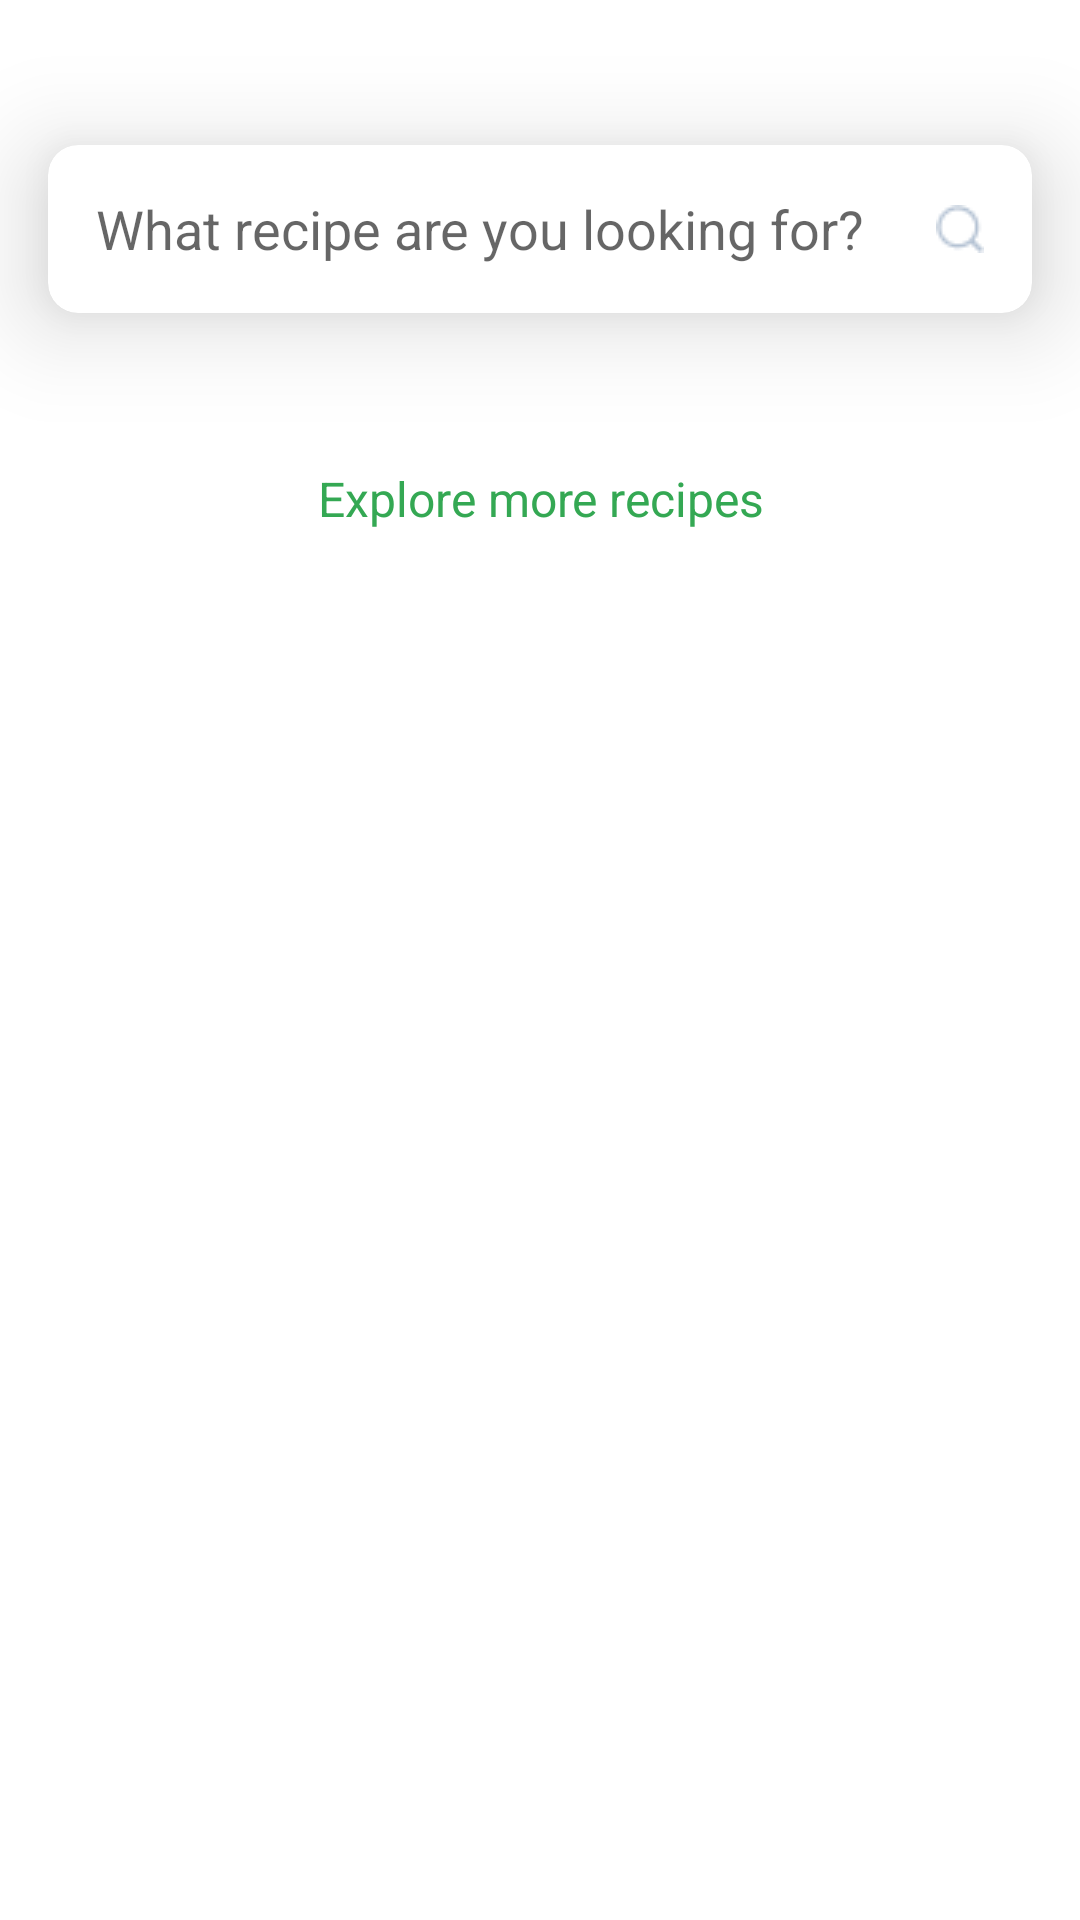

Write the Android layout XML for this screen, with the resource values it uses.
<!-- AndroidManifest.xml: application theme AppTheme -->
<!-- res/layout/content_recipe_fragment.xml -->
<?xml version="1.0" encoding="utf-8"?>
<layout xmlns:android="http://schemas.android.com/apk/res/android"
    xmlns:app="http://schemas.android.com/apk/res-auto"
    xmlns:tools="http://schemas.android.com/tools"
    xmlns:card_view="http://schemas.android.com/apk/res-auto">

    <data>

    </data>

    <LinearLayout
        android:layout_width="match_parent"
        android:layout_height="match_parent"
        android:layout_margin="16dp"
        android:orientation="vertical">

        <TextView
            android:layout_width="match_parent"
            android:layout_height="wrap_content"
            android:layout_marginStart="16dp"
            android:layout_marginLeft="16dp"
            android:layout_marginBottom="16dp"
            android:text="Search by Recipe"
            android:textColor="@color/white"
            android:textSize="24dp"
             />

        <include
            layout="@layout/recipe_search_bar"
            android:layout_width="match_parent"
            android:layout_height="56dp"
            android:layout_marginStart="16dp"
            android:layout_marginEnd="16dp"
            android:layout_marginBottom="16dp" />

        <androidx.cardview.widget.CardView
            android:layout_width="match_parent"
            android:layout_height="match_parent"
            app:cardCornerRadius="24dp"
            app:cardElevation="0dp"
            card_view:cardPreventCornerOverlap="false"
            card_view:cardUseCompatPadding="true">

            <LinearLayout
                android:layout_width="match_parent"
                android:layout_height="wrap_content"
                android:orientation="vertical">

                <androidx.recyclerview.widget.RecyclerView
                    android:id="@+id/recipe_list"
                    android:layout_width="match_parent"
                    android:layout_height="wrap_content"
                    android:layout_marginTop="16dp"
                    app:layoutManager="androidx.recyclerview.widget.LinearLayoutManager"
                    tools:itemCount="6"
                    tools:listitem="@layout/recipe_item" />

                <TextView
                    android:background="#fff"
                    android:layout_width="match_parent"
                    android:layout_height="wrap_content"
                    android:layout_marginTop="16dp"
                    android:gravity="center_horizontal"
                    android:paddingBottom="16dp"
                    android:text="@string/explore_more_recipes"
                    android:textColor="@color/backgroundGreen"
                    android:textSize="16sp" />
            </LinearLayout>

        </androidx.cardview.widget.CardView>


    </LinearLayout>
</layout>
<!-- res/layout/recipe_search_bar.xml (included above) -->
<?xml version="1.0" encoding="utf-8"?>
<androidx.cardview.widget.CardView
    android:layout_width="match_parent"
    android:layout_height="56dp"
    xmlns:app="http://schemas.android.com/apk/res-auto"
    xmlns:android="http://schemas.android.com/apk/res/android"
    app:cardElevation="20dp"
    app:cardCornerRadius="10dp"
    >
    <RelativeLayout

        android:layout_width="match_parent"
        android:layout_height="match_parent"
        >
        <EditText
            android:id="@+id/search_hint"
            android:layout_width="wrap_content"
            android:layout_height="wrap_content"
            android:hint="What recipe are you looking for?"
            android:layout_centerVertical="true"
            android:inputType="text"
            android:background="@null"
            android:layout_marginLeft="16dp"
            android:layout_marginStart="16dp"
            />

        <ImageView
            android:layout_width="wrap_content"
            android:layout_height="wrap_content"
            app:srcCompat="@drawable/ic_search"
            android:layout_alignEnd="@id/search_hint"
            android:layout_gravity="center_vertical|end"
            android:layout_alignRight="@id/search_hint"
            android:layout_alignParentEnd="true"
            android:layout_alignParentRight="true"
            android:layout_marginEnd="16dp"
            android:layout_marginRight="16dp"
            android:layout_centerVertical="true"/>
    </RelativeLayout>

</androidx.cardview.widget.CardView>
<!-- res/layout/recipe_item.xml (included above) -->
<?xml version="1.0" encoding="utf-8"?>
<androidx.cardview.widget.CardView
    android:layout_width="match_parent"
    android:layout_height="wrap_content"
    xmlns:android="http://schemas.android.com/apk/res/android"
    xmlns:app="http://schemas.android.com/apk/res-auto"
    >
    <androidx.constraintlayout.widget.ConstraintLayout

        android:layout_width="match_parent"
        android:layout_height="match_parent">

        <TextView
            android:id="@+id/textView6"
            android:layout_width="wrap_content"
            android:layout_height="wrap_content"
            android:layout_marginStart="32dp"
            android:layout_marginLeft="32dp"
            android:layout_marginTop="16dp"
            android:text="My search history"
            android:textColor="@color/blck"
            android:textSize="18sp"
            android:alpha="0.67"
            app:layout_constraintStart_toStartOf="parent"
            app:layout_constraintTop_toTopOf="parent" />

        <View
            android:id="@+id/view"
            android:layout_width="0dp"
            android:layout_height="1dp"
            android:layout_marginTop="16dp"
            android:alpha="0.1"
            android:background="@color/blck"
            app:layout_constraintEnd_toEndOf="@+id/imageView2"
            app:layout_constraintStart_toStartOf="@+id/textView6"
            app:layout_constraintTop_toBottomOf="@+id/textView6" />

        <ImageView
            android:id="@+id/imageView2"
            android:layout_width="wrap_content"
            android:layout_height="wrap_content"
            android:layout_marginEnd="32dp"
            android:layout_marginRight="32dp"
            app:layout_constraintBottom_toBottomOf="@+id/textView6"
            app:layout_constraintEnd_toEndOf="parent"
            app:layout_constraintHorizontal_bias="1.0"
            app:layout_constraintStart_toEndOf="@+id/textView6"
            app:layout_constraintTop_toTopOf="@+id/textView6"
            app:srcCompat="@drawable/arrow" />
    </androidx.constraintlayout.widget.ConstraintLayout>
</androidx.cardview.widget.CardView>
<!-- resources referenced by this layout -->
<resources>
  <color name="backgroundGreen">#34A853</color>
  <color name="blck">#000</color>
  <color name="white">#fff</color>
  <!-- drawable arrow: png bitmap (drawable-v24, 284 bytes) -->
  <!-- drawable ic_search: png bitmap (drawable-v24, 500 bytes) -->
  <string name="explore_more_recipes">Explore more recipes</string>
  <style name="AppTheme" parent="Theme.MaterialComponents.Light.NoActionBar">
          
          <item name="colorPrimary">@color/colorPrimary</item>
          <item name="colorPrimaryDark">@color/colorPrimaryDark</item>
          <item name="colorAccent">@color/colorAccent</item>
          <item name="android:windowLightStatusBar">true</item>    </style>
  <color name="colorPrimary">#f1f1f1</color>
  <color name="colorPrimaryDark">#f1f1f1</color>
  <color name="colorAccent">#03DAC5</color>
</resources>
